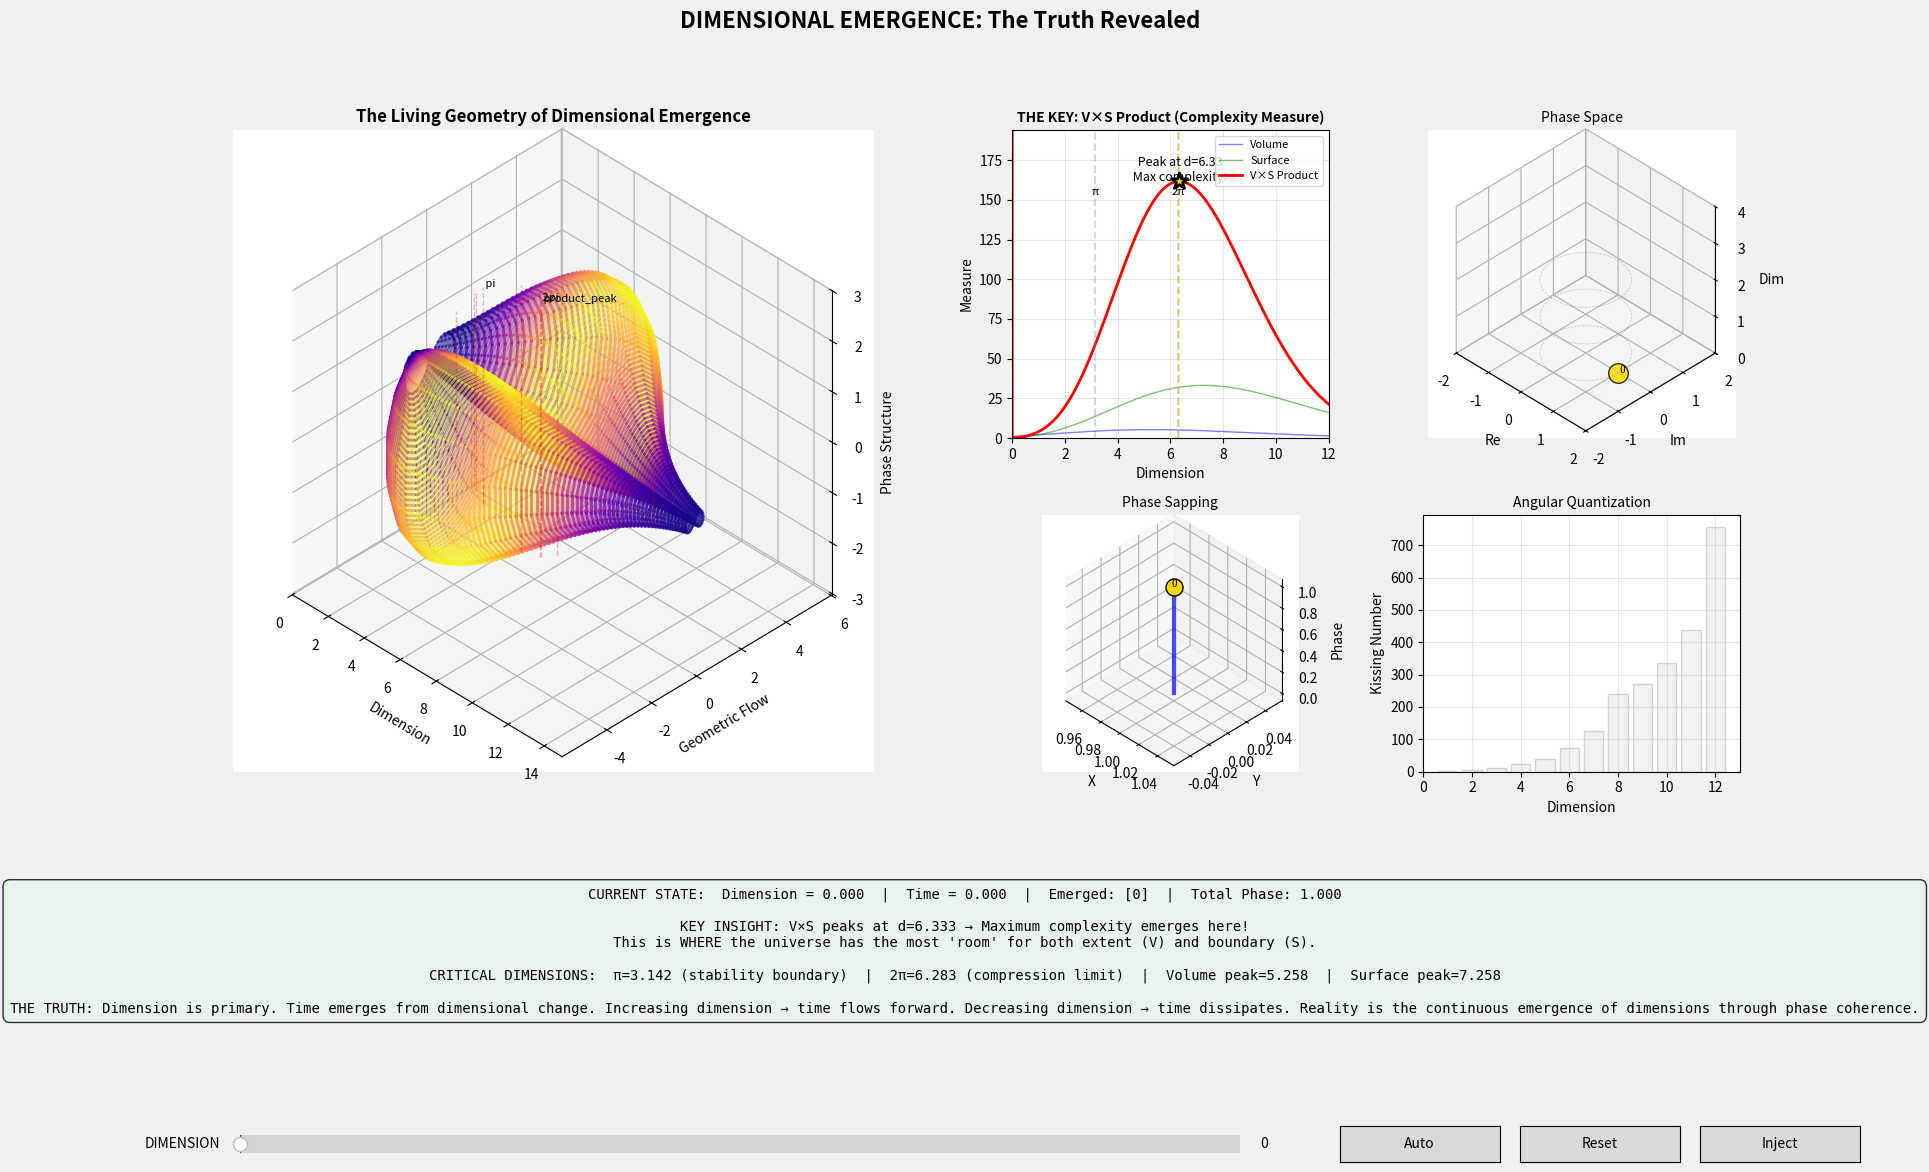

This chart was generated by the following Python code:
#!/usr/bin/env python3
"""
DIMENSIONAL EMERGENCE: The Complete Framework
Where dimension itself is the fundamental parameter from which time emerges
"""

import numpy as np
import matplotlib.pyplot as plt
from matplotlib import animation, cm, colors
from mpl_toolkits.mplot3d import Axes3D
from scipy.special import gamma, gammaln
from scipy.interpolate import interp1d
from scipy.signal import find_peaks
import matplotlib.gridspec as gridspec
from matplotlib.widgets import Slider, Button
from matplotlib.patches import Circle, FancyBboxPatch
import warnings
warnings.filterwarnings('ignore')

# The fundamental constants that govern reality
PHI = (1 + np.sqrt(5)) / 2  # Golden ratio - nature's proportion
PSI = 1 / PHI  # Golden conjugate
VARPI = gamma(0.25)**2 / (2 * np.sqrt(2 * np.pi))  # 1.311028777...
PI = np.pi
E = np.e

class DimensionalReality:
    """
    The true framework where dimension is primary and time emerges from it
    Key insight: Increasing dimension creates time; decreasing dimension dissipates it
    """
    
    def __init__(self):
        # Dimension is THE fundamental parameter
        self.dimension = 0.0  # Start at the void
        self.max_dim = 15.0
        
        # Time emerges from dimensional change
        self.time = 0.0
        self.time_rate = 0.0  # d(time)/d(dimension)
        
        # Phase state for each integer dimension
        self.phase_density = np.zeros(16, dtype=complex)
        self.phase_density[0] = 1.0  # Initial unity
        
        # Energy flows between dimensions
        self.flow_matrix = np.zeros((16, 16))
        
        # Emergence tracking
        self.emerged = {0}  # Void always exists
        self.emerging = None
        
        # History for understanding
        self.history = []
        
    def n_ball_volume(self, d):
        """Volume of unit d-ball - works for ANY real d"""
        if abs(d) < 1e-10:
            return 1.0
        if d > 170:  # Avoid overflow
            log_vol = (d/2) * np.log(PI) - gammaln(d/2 + 1)
            return np.exp(log_vol)
        return PI**(d/2) / gamma(d/2 + 1)
    
    def n_sphere_surface(self, d):
        """Surface area of unit (d-1)-sphere in R^d"""
        if abs(d) < 1e-10:
            return 2.0  # Two points
        if d > 170:
            log_surf = np.log(2) + (d/2) * np.log(PI) - gammaln(d/2)
            return np.exp(log_surf)
        return 2 * PI**(d/2) / gamma(d/2)
    
    def energy_product(self, d):
        """V * S product - the key to understanding WHY dimensions emerge"""
        return self.n_ball_volume(d) * self.n_sphere_surface(d)
    
    def phase_capacity(self, d):
        """Maximum phase before emergence - the threshold"""
        return self.n_ball_volume(d)
    
    def set_dimension(self, new_d):
        """
        Set dimension directly - this is THE fundamental operation
        Time emerges from this change
        """
        old_d = self.dimension
        self.dimension = np.clip(new_d, 0, self.max_dim)
        
        # Time flows forward when dimension increases, backward when it decreases
        delta_d = self.dimension - old_d
        self.time_rate = delta_d * PHI  # Golden ratio scaling
        self.time += self.time_rate
        
        # Phase sapping based on dimensional change
        if delta_d > 0:
            # Increasing dimension - energy flows upward
            self.sap_phase_upward(delta_d)
        elif delta_d < 0:
            # Decreasing dimension - energy dissipates
            self.dissipate_phase(abs(delta_d))
        
        # Check emergence at integer crossings
        d_int = int(self.dimension)
        if d_int not in self.emerged and d_int > 0:
            current_phase = abs(self.phase_density[d_int])
            capacity = self.phase_capacity(d_int)
            if current_phase >= capacity * 0.9:
                self.emerged.add(d_int)
                print(f"✨ Dimension {d_int} emerged at d={self.dimension:.3f}")
        
        # Record state
        self.record_history()
    
    def sap_phase_upward(self, delta):
        """Energy flows to higher dimensions as dimension increases"""
        d_int = int(self.dimension)
        
        for target in range(1, min(d_int + 2, 16)):
            deficit = self.phase_capacity(target) - abs(self.phase_density[target])
            
            if deficit > 0:
                for source in range(target):
                    if abs(self.phase_density[source]) > 0.01:
                        # Sapping rate based on dimensional distance and delta
                        rate = delta * deficit / (target - source + PHI)
                        rate = min(rate, 0.1)
                        
                        transfer = self.phase_density[source] * rate
                        self.phase_density[source] -= transfer
                        self.phase_density[target] += transfer * np.exp(1j * PI * target / 6)
                        
                        self.flow_matrix[source, target] = abs(transfer)
        
        # Decay old flows
        self.flow_matrix *= 0.95
    
    def dissipate_phase(self, delta):
        """Energy dissipates as dimension decreases"""
        d_int = int(self.dimension)
        
        # Higher dimensions lose energy
        for d in range(d_int + 1, 16):
            self.phase_density[d] *= (1 - delta * 0.1)
        
        # Energy flows back down
        for source in range(d_int + 1, 16):
            if abs(self.phase_density[source]) > 0.01:
                for target in range(max(0, source - 3), source):
                    transfer = self.phase_density[source] * delta * 0.05
                    self.phase_density[source] -= transfer
                    self.phase_density[target] += transfer * np.exp(-1j * PI / 4)
                    
                    self.flow_matrix[source, target] = abs(transfer)
        
        self.flow_matrix *= 0.9
    
    def record_history(self):
        """Record current state"""
        self.history.append({
            'dimension': self.dimension,
            'time': self.time,
            'phase': self.phase_density.copy(),
            'emerged': len(self.emerged),
            'total_phase': np.sum(np.abs(self.phase_density)),
            'energy_product': self.energy_product(self.dimension)
        })
        
        # Keep history manageable
        if len(self.history) > 500:
            self.history = self.history[-400:]

class TruthfulVisualization:
    """
    The complete visualization showing WHY dimensional emergence matters
    """
    
    def __init__(self):
        self.reality = DimensionalReality()
        self.current_d = 0.0
        self.auto_evolve = False
        
        # Precompute critical information
        self.compute_critical_geometry()
        
    def compute_critical_geometry(self):
        """Find all critical dimensions and transitions"""
        d_range = np.linspace(0.01, 15, 3000)
        
        # Compute all measures
        self.d_range = d_range
        self.volumes = np.array([self.reality.n_ball_volume(d) for d in d_range])
        self.surfaces = np.array([self.reality.n_sphere_surface(d) for d in d_range])
        self.products = self.volumes * self.surfaces
        
        # Find critical points
        vol_peaks, _ = find_peaks(self.volumes)
        surf_peaks, _ = find_peaks(self.surfaces)
        prod_peaks, _ = find_peaks(self.products)
        
        self.critical = {
            'volume_peak': d_range[vol_peaks[0]] if len(vol_peaks) > 0 else 5.256,
            'surface_peak': d_range[surf_peaks[0]] if len(surf_peaks) > 0 else 7.256,
            'product_peak': d_range[prod_peaks[0]] if len(prod_peaks) > 0 else 6.0,
            'pi': PI,
            '2pi': 2 * PI,
            '4pi': 4 * PI,
            'phi': PHI,
            'e': E,
            'varpi': VARPI
        }
        
        # Find where V*S is maximum - this is KEY
        self.product_peak_idx = np.argmax(self.products)
        self.product_peak_d = d_range[self.product_peak_idx]
        self.product_peak_val = self.products[self.product_peak_idx]
        
        print(f"KEY INSIGHT: V*S peaks at d={self.product_peak_d:.3f} with value {self.product_peak_val:.3f}")
        print(f"This is WHERE and WHY complexity maximizes!")
    
    def create_interface(self):
        """Create the complete interface"""
        self.fig = plt.figure(figsize=(20, 12), facecolor='#f0f0f0')
        self.fig.suptitle('DIMENSIONAL EMERGENCE: The Truth Revealed', 
                          fontsize=16, fontweight='bold')
        
        # Main grid
        gs = gridspec.GridSpec(3, 4, height_ratios=[1.2, 1, 0.8], 
                              hspace=0.3, wspace=0.3)
        
        # Main 3D view - larger, spans 2x2
        self.ax_main = self.fig.add_subplot(gs[:2, :2], projection='3d')
        self.ax_main.set_proj_type('ortho')
        self.ax_main.view_init(elev=36.87, azim=-45)
        self.ax_main.set_box_aspect((1, 1, 1))
        
        # Critical views
        self.ax_product = self.fig.add_subplot(gs[0, 2])  # V*S product
        self.ax_phase = self.fig.add_subplot(gs[0, 3], projection='3d')  # Phase space
        self.ax_flow = self.fig.add_subplot(gs[1, 2], projection='3d')  # Energy flow
        self.ax_quantum = self.fig.add_subplot(gs[1, 3])  # Quantum structure
        
        # Set 3D projections
        for ax in [self.ax_phase, self.ax_flow]:
            ax.set_proj_type('ortho')
            ax.view_init(elev=36.87, azim=-45)
            ax.set_box_aspect((1, 1, 1))
        
        # Info panel
        self.ax_info = self.fig.add_subplot(gs[2, :])
        self.ax_info.axis('off')
        
        # THE PRIMARY CONTROL - Dimension slider
        ax_dim = plt.axes([0.15, 0.02, 0.5, 0.03], facecolor='lightgray')
        self.slider_dim = Slider(ax_dim, 'DIMENSION', 0, 15, valinit=0, 
                                 valstep=0.01, color='gold')
        self.slider_dim.on_changed(self.update_dimension)
        
        # Secondary controls
        ax_auto = plt.axes([0.70, 0.02, 0.08, 0.03])
        ax_reset = plt.axes([0.79, 0.02, 0.08, 0.03])
        ax_inject = plt.axes([0.88, 0.02, 0.08, 0.03])
        
        self.btn_auto = Button(ax_auto, 'Auto')
        self.btn_reset = Button(ax_reset, 'Reset')
        self.btn_inject = Button(ax_inject, 'Inject')
        
        self.btn_auto.on_clicked(self.toggle_auto)
        self.btn_reset.on_clicked(self.reset)
        self.btn_inject.on_clicked(self.inject_energy)
        
    def update_dimension(self, val):
        """THE fundamental update - everything flows from dimensional change"""
        self.reality.set_dimension(val)
        self.update_all()
    
    def toggle_auto(self, event):
        """Toggle automatic evolution"""
        self.auto_evolve = not self.auto_evolve
        self.btn_auto.label.set_text('Stop' if self.auto_evolve else 'Auto')
    
    def reset(self, event):
        """Reset to beginning"""
        self.reality = DimensionalReality()
        self.slider_dim.set_val(0)
        self.update_all()
    
    def inject_energy(self, event):
        """Inject energy at current dimension"""
        d_int = int(self.reality.dimension)
        if d_int < 16:
            self.reality.phase_density[d_int] += 0.3 * np.exp(1j * np.random.random() * 2 * PI)
            print(f"💉 Energy injected at dimension {d_int}")
            self.update_all()
    
    def update_all(self):
        """Update all visualizations"""
        # Clear all axes
        for ax in [self.ax_main, self.ax_product, self.ax_phase, 
                   self.ax_flow, self.ax_quantum]:
            ax.clear()
        
        # Update each view
        self.draw_main_reality()
        self.draw_product_truth()
        self.draw_phase_space()
        self.draw_energy_flow()
        self.draw_quantum_structure()
        self.draw_info_panel()
        
        self.fig.canvas.draw_idle()
    
    def draw_main_reality(self):
        """The main 3D view showing the complete picture"""
        ax = self.ax_main
        ax.set_title('The Living Geometry of Dimensional Emergence', fontsize=12, fontweight='bold')
        
        # Draw the fundamental curves
        d_sample = self.d_range[::30]
        
        # Create the lemniscate-inspired surface
        t = np.linspace(0, 2*PI, 40)
        
        for i, d in enumerate(d_sample):
            if d > 0.1:
                v = self.reality.n_ball_volume(d)
                s = self.reality.n_sphere_surface(d)
                p = v * s  # The product
                
                # Lemniscate parametrization
                x = d * np.ones_like(t)
                y = v * np.cos(t) / (1 + np.sin(t)**2)
                z = v * np.sin(t) * np.cos(t) / (1 + np.sin(t)**2)
                
                # Color by product (the KEY measure)
                color_val = p / self.product_peak_val
                color = cm.plasma(np.clip(color_val, 0, 1))
                
                # Draw as parametric curve
                for j in range(len(t)-1):
                    ax.plot(x[j:j+2], y[j:j+2], z[j:j+2], 
                           color=color, alpha=0.6, linewidth=2)
        
        # Mark current dimension
        if self.reality.dimension > 0:
            v_curr = self.reality.n_ball_volume(self.reality.dimension)
            s_curr = self.reality.n_sphere_surface(self.reality.dimension)
            
            # Current position on lemniscate
            phase = self.reality.time % (2*PI)
            x_curr = self.reality.dimension
            y_curr = v_curr * np.cos(phase) / (1 + np.sin(phase)**2)
            z_curr = v_curr * np.sin(phase) * np.cos(phase) / (1 + np.sin(phase)**2)
            
            ax.scatter([x_curr], [y_curr], [z_curr], 
                      c='gold', s=200, marker='*', 
                      edgecolors='black', linewidth=2, zorder=5)
        
        # Mark critical dimensions
        for name, d_crit in self.critical.items():
            if 0 < d_crit < 15:
                v_crit = self.reality.n_ball_volume(d_crit)
                ax.plot([d_crit, d_crit], [0, 0], [-v_crit/2, v_crit/2],
                       'r--', alpha=0.3, linewidth=1)
                
                # Label key ones
                if name in ['product_peak', 'pi', '2pi']:
                    ax.text(d_crit, 0, v_crit/2, f' {name}', fontsize=8)
        
        # Emerged dimensions as golden rings
        for d in self.reality.emerged:
            if d > 0:
                v_em = self.reality.n_ball_volume(d)
                theta_ring = np.linspace(0, 2*PI, 50)
                x_ring = d * np.ones_like(theta_ring)
                y_ring = v_em * np.cos(theta_ring) / 2
                z_ring = v_em * np.sin(theta_ring) / 2
                ax.plot(x_ring, y_ring, z_ring, 'gold', 
                       linewidth=3, alpha=0.8)
        
        ax.set_xlabel('Dimension')
        ax.set_ylabel('Geometric Flow')
        ax.set_zlabel('Phase Structure')
        ax.set_xlim([0, 15])
    
    def draw_product_truth(self):
        """The KEY insight - where V*S peaks and WHY it matters"""
        ax = self.ax_product
        ax.set_title('THE KEY: V×S Product (Complexity Measure)', fontsize=10, fontweight='bold')
        
        # Plot all three measures
        ax.plot(self.d_range, self.volumes, 'b-', alpha=0.5, linewidth=1, label='Volume')
        ax.plot(self.d_range, self.surfaces, 'g-', alpha=0.5, linewidth=1, label='Surface')
        ax.plot(self.d_range, self.products, 'r-', linewidth=2, label='V×S Product')
        
        # Mark the peak
        ax.scatter([self.product_peak_d], [self.product_peak_val], 
                  c='gold', s=150, marker='*', zorder=5,
                  edgecolors='black', linewidth=2)
        ax.axvline(x=self.product_peak_d, color='gold', linestyle='--', alpha=0.5)
        ax.text(self.product_peak_d, self.product_peak_val, 
               f'\n Peak at d={self.product_peak_d:.2f}\n Max complexity!', 
               fontsize=9, ha='center')
        
        # Current dimension
        ax.axvline(x=self.reality.dimension, color='red', linewidth=2, alpha=0.7)
        
        # Critical boundaries
        for name, d in [('π', PI), ('2π', 2*PI)]:
            ax.axvline(x=d, color='gray', linestyle='--', alpha=0.3)
            ax.text(d, ax.get_ylim()[1]*0.9, name, ha='center', fontsize=8)
        
        ax.set_xlabel('Dimension')
        ax.set_ylabel('Measure')
        ax.legend(loc='upper right', fontsize=8)
        ax.grid(True, alpha=0.3)
        ax.set_xlim([0, 12])
        ax.set_ylim([0, max(10, self.product_peak_val * 1.2)])
    
    def draw_phase_space(self):
        """Complex phase evolution"""
        ax = self.ax_phase
        ax.set_title('Phase Space', fontsize=10)
        
        # Draw each dimension's phase
        for d in range(min(12, 16)):
            z = self.reality.phase_density[d]
            mag = abs(z)
            
            if mag > 0.001:
                # 3D embedding
                x = z.real
                y = z.imag
                z_coord = d * 0.3
                
                # Size and color
                size = 200 * mag
                color = 'gold' if d in self.reality.emerged else 'cyan'
                
                ax.scatter([x], [y], [z_coord], s=size, c=color,
                          alpha=0.8, edgecolors='black', linewidth=1)
                
                if d in self.reality.emerged:
                    ax.text(x, y, z_coord, f' {d}', fontsize=7)
        
        # Unit circles at different heights
        theta = np.linspace(0, 2*PI, 50)
        for level in [0, 1, 2]:
            ax.plot(np.cos(theta), np.sin(theta), 
                   [level]*len(theta), 'k--', alpha=0.2, linewidth=0.5)
        
        ax.set_xlabel('Re')
        ax.set_ylabel('Im')
        ax.set_zlabel('Dim')
        ax.set_xlim([-2, 2])
        ax.set_ylim([-2, 2])
        ax.set_zlim([0, 4])
    
    def draw_energy_flow(self):
        """Energy flow visualization"""
        ax = self.ax_flow
        ax.set_title('Phase Sapping', fontsize=10)
        
        # Position dimensions in spiral
        for d in range(min(8, 16)):
            theta = 2 * PI * d / 8
            r = 1 + d * 0.2
            x = r * np.cos(theta)
            y = r * np.sin(theta)
            z = abs(self.reality.phase_density[d])
            
            # Vertical bars
            if z > 0.01:
                ax.plot([x, x], [y, y], [0, z], 'b-', linewidth=3, alpha=0.7)
                
                color = 'gold' if d in self.reality.emerged else 'cyan'
                ax.scatter([x], [y], [z], s=150, c=color,
                          edgecolors='black', linewidth=1)
                ax.text(x, y, z, f'{d}', fontsize=7, ha='center')
        
        # Draw flows
        for i in range(8):
            for j in range(i+1, min(i+3, 8)):
                flow = self.reality.flow_matrix[i, j]
                if flow > 0.001:
                    theta_i = 2 * PI * i / 8
                    theta_j = 2 * PI * j / 8
                    r_i = 1 + i * 0.2
                    r_j = 1 + j * 0.2
                    
                    x_i = r_i * np.cos(theta_i)
                    y_i = r_i * np.sin(theta_i)
                    x_j = r_j * np.cos(theta_j)
                    y_j = r_j * np.sin(theta_j)
                    
                    z_i = abs(self.reality.phase_density[i])
                    z_j = abs(self.reality.phase_density[j])
                    
                    # Flow arrow
                    ax.plot([x_i, x_j], [y_i, y_j], [z_i, z_j],
                           'r-', alpha=min(1, flow*10), linewidth=2)
        
        ax.set_xlabel('X')
        ax.set_ylabel('Y')
        ax.set_zlabel('Phase')
    
    def draw_quantum_structure(self):
        """Quantum numbers and angular quantization"""
        ax = self.ax_quantum
        ax.set_title('Angular Quantization', fontsize=10)
        
        # Kissing numbers
        kissing = [2, 6, 12, 24, 40, 72, 126, 240, 272, 336, 438, 756]
        dims = range(1, min(len(kissing)+1, 13))
        
        # Bar chart of kissing numbers for emerged dimensions
        emerged_dims = [d for d in dims if d in self.reality.emerged]
        emerged_kissing = [kissing[d-1] for d in emerged_dims]
        
        if emerged_dims:
            bars = ax.bar(emerged_dims, emerged_kissing, 
                         color='gold', alpha=0.7, edgecolor='black')
            
            # Add values on bars
            for bar, val in zip(bars, emerged_kissing):
                height = bar.get_height()
                ax.text(bar.get_x() + bar.get_width()/2, height,
                       f'{val}', ha='center', va='bottom', fontsize=8)
        
        # Potential dimensions
        potential_dims = [d for d in dims if d not in self.reality.emerged]
        if potential_dims:
            potential_kissing = [kissing[d-1] for d in potential_dims]
            ax.bar(potential_dims, potential_kissing,
                  color='lightgray', alpha=0.3, edgecolor='gray')
        
        ax.set_xlabel('Dimension')
        ax.set_ylabel('Kissing Number')
        ax.grid(True, alpha=0.3)
        ax.set_xlim([0, 13])
    
    def draw_info_panel(self):
        """Information panel showing the WHY"""
        ax = self.ax_info
        ax.clear()
        ax.axis('off')
        
        # Create info text
        info_text = (
            f"CURRENT STATE:  Dimension = {self.reality.dimension:.3f}  |  "
            f"Time = {self.reality.time:.3f}  |  "
            f"Emerged: {sorted(self.reality.emerged)}  |  "
            f"Total Phase: {np.sum(np.abs(self.reality.phase_density)):.3f}\n\n"
            
            f"KEY INSIGHT: V×S peaks at d={self.product_peak_d:.3f} → "
            f"Maximum complexity emerges here!\n"
            f"This is WHERE the universe has the most 'room' for both extent (V) and boundary (S).\n\n"
            
            f"CRITICAL DIMENSIONS:  "
            f"π={PI:.3f} (stability boundary)  |  "
            f"2π={2*PI:.3f} (compression limit)  |  "
            f"Volume peak={self.critical['volume_peak']:.3f}  |  "
            f"Surface peak={self.critical['surface_peak']:.3f}\n\n"
            
            f"THE TRUTH: Dimension is primary. Time emerges from dimensional change. "
            f"Increasing dimension → time flows forward. "
            f"Decreasing dimension → time dissipates. "
            f"Reality is the continuous emergence of dimensions through phase coherence."
        )
        
        # Color-coded based on current dimension
        if self.reality.dimension < PI:
            bgcolor = '#e8f5e9'  # Green - stable region
        elif self.reality.dimension < 2*PI:
            bgcolor = '#fff3e0'  # Orange - transition region
        else:
            bgcolor = '#ffebee'  # Red - compression region
        
        # Draw text box
        props = dict(boxstyle='round,pad=0.5', facecolor=bgcolor, alpha=0.8)
        ax.text(0.5, 0.5, info_text, transform=ax.transAxes,
               fontsize=10, ha='center', va='center',
               bbox=props, family='monospace')
    
    def animate(self, frame):
        """Animation loop"""
        if self.auto_evolve:
            # Slowly increase dimension
            new_d = self.reality.dimension + 0.02
            if new_d > 12:
                new_d = 0
            self.slider_dim.set_val(new_d)
        
        return []
    
    def run(self):
        """Launch the complete visualization"""
        self.create_interface()
        self.update_all()
        
        # Create animation
        anim = animation.FuncAnimation(self.fig, self.animate,
                                      interval=50, blit=False)
        
        plt.show()
        return anim

def main():
    """The complete truth of dimensional emergence"""
    
    print("="*80)
    print("DIMENSIONAL EMERGENCE: The Complete Framework")
    print("="*80)
    print(f"Fundamental Constants:")
    print(f"  ϖ (varpi) = {VARPI:.10f}")
    print(f"  φ (phi)   = {PHI:.10f}")
    print(f"  π (pi)    = {PI:.10f}")
    print()
    print("THE KEY INSIGHT:")
    print("  Dimension is THE fundamental parameter")
    print("  Time emerges from dimensional change")
    print("  V×S product shows WHERE complexity maximizes")
    print()
    print("CONTROLS:")
    print("  DIMENSION SLIDER - The primary control")
    print("  Auto - Automatic evolution")
    print("  Inject - Add energy at current dimension")
    print("  Reset - Return to void")
    print("="*80)
    print()
    
    viz = TruthfulVisualization()
    viz.run()
    
    return viz

if __name__ == "__main__":
    viz = main()